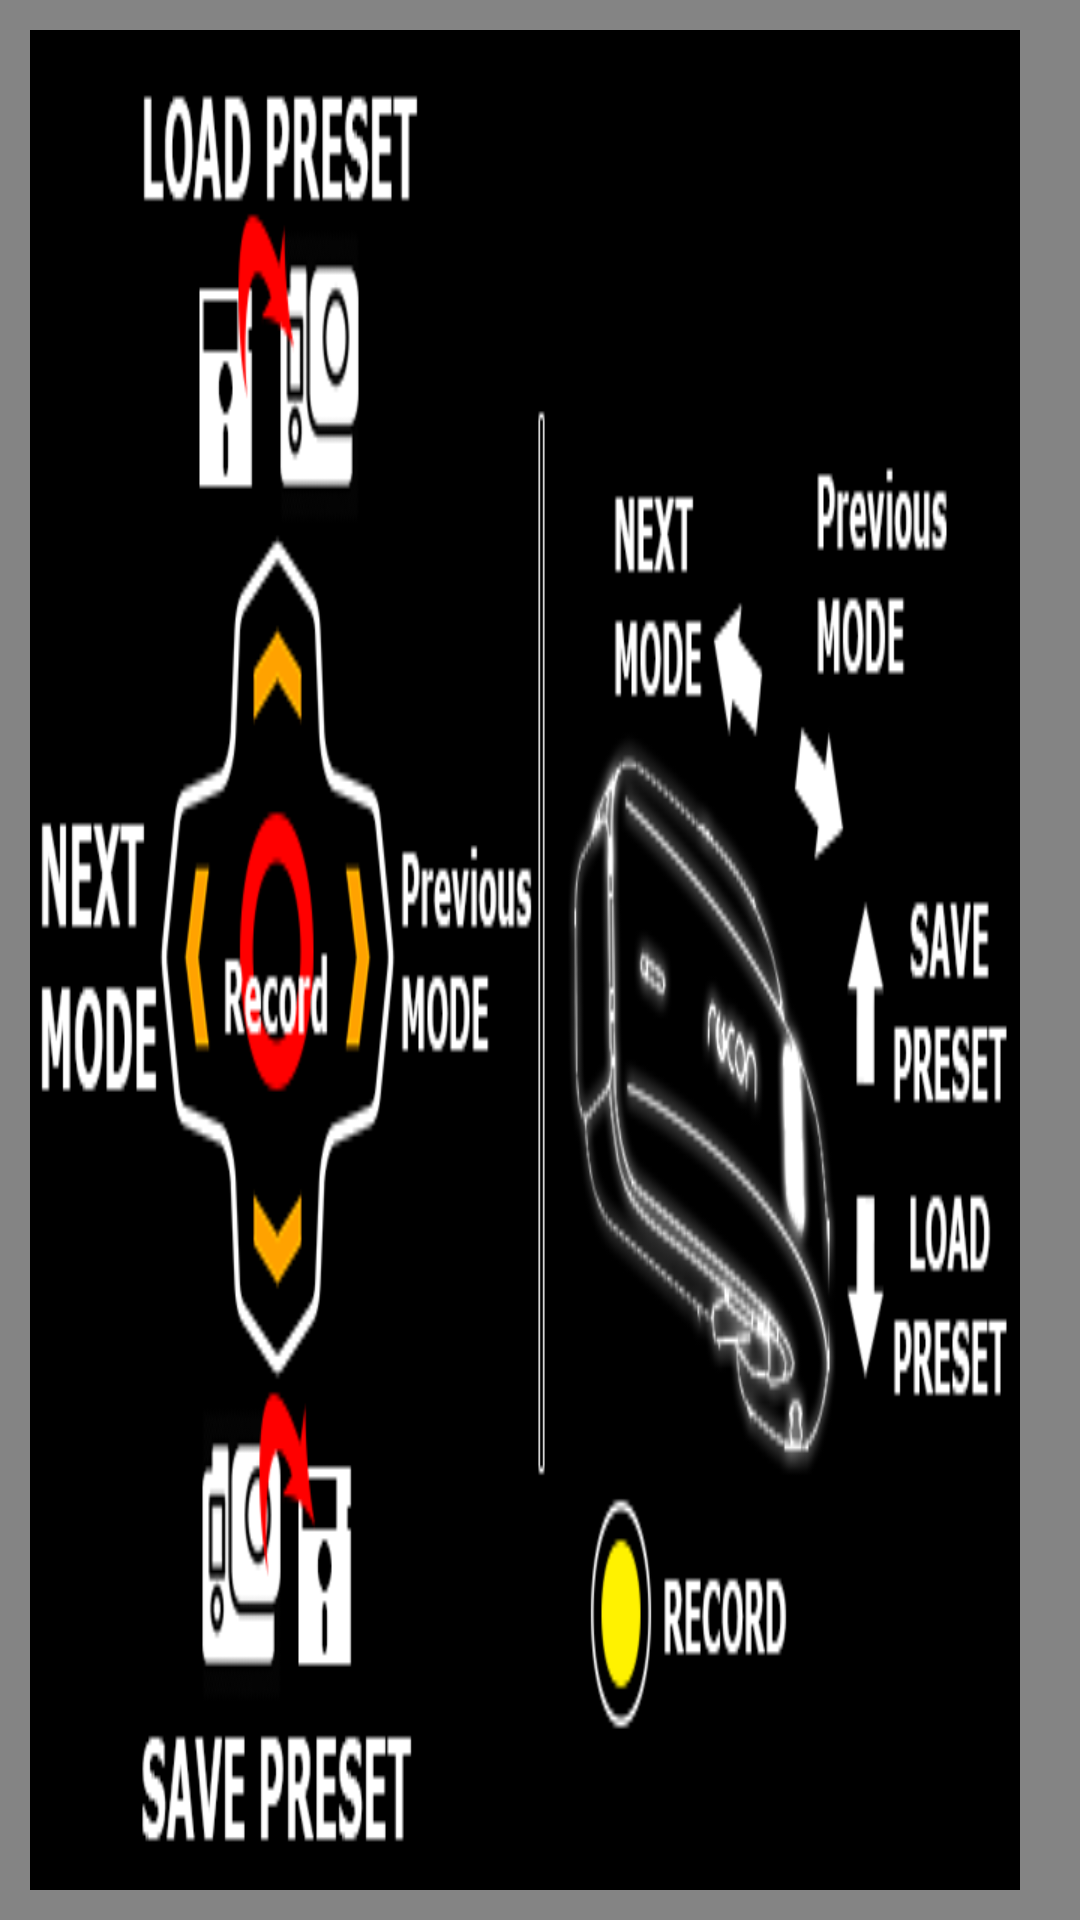

The Android layout XML behind this screen, and the referenced resources:
<!-- AndroidManifest.xml: application theme AppTheme -->
<!-- res/layout/toast_layout.xml -->
<LinearLayout xmlns:android="http://schemas.android.com/apk/res/android"
    android:id="@+id/toast_layout_root"
    android:layout_width="fill_parent"
    android:layout_height="fill_parent"
    android:background="#D999"
    android:orientation="horizontal"
    android:padding="10dp" >

    <ImageView
        android:id="@+id/image"
        android:layout_width="wrap_content"
        android:layout_height="fill_parent"
        android:layout_marginRight="10dp"
        android:layout_weight="0.51"
        android:background="@drawable/help4" />

    <TextView
        android:id="@+id/text"
        android:layout_width="wrap_content"
        android:layout_height="fill_parent"
        android:textColor="#FFF" />

</LinearLayout>
<!-- resources referenced by this layout -->
<resources>
  <!-- drawable help4: png bitmap (drawable, 47358 bytes) -->
  <style name="AppTheme" parent="AppBaseTheme">
          
          <item name="android:windowNoTitle">true</item>
          <item name="android:windowFullscreen">false</item>
      </style>
  <style name="AppBaseTheme" parent="android:Theme.NoTitleBar">
          
      </style>
</resources>
